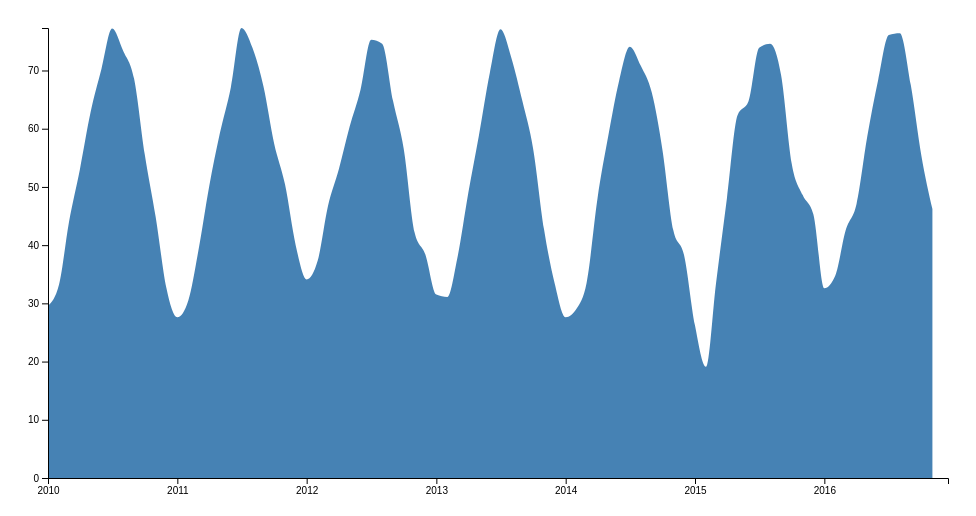
D3 v4 page, settled after 360 driven frames (6 s of simulated time); the page loaded 1 data file(s).


var svg = d3.select("svg"),
    margin = {top: 20, right: 20, bottom: 30, left: 40},
    width = +svg.attr("width") - margin.left - margin.right,
    height = +svg.attr("height") - margin.top - margin.bottom;

var parseDate = d3.timeParse("%b-%Y");

var x = d3.scaleTime().range([0, width]),
    y = d3.scaleLinear().range([height, 0]);

var xAxis = d3.axisBottom(x),
    yAxis = d3.axisLeft(y);

var zoom = d3.zoom()
    .scaleExtent([1, 32])
    .translateExtent([[0, 0], [width, height]])
    .extent([[0, 0], [width, height]])
    .on("zoom", zoomed);

var area = d3.area()
    .curve(d3.curveMonotoneX)
    .x(function(d) { return x(d.Date); })
    .y0(height)
    .y1(function(d) { return y(d.AvgValue); });

svg.append("defs").append("clipPath")
    .attr("id", "clip")
  .append("rect")
    .attr("width", width)
    .attr("height", height);

var g = svg.append("g")
    .attr("transform", "translate(" + margin.left + "," + margin.top + ")");

d3.csv("temperature.csv", function(d){
	d.Date = parseDate(d.Date);
	d.AvgValue = +d.AvgValue;
  	return d;
  }, function(error, data) {
  if (error) throw error;

  x.domain(d3.extent(data, function(d) { return d.Date; }));
  y.domain([0, d3.max(data, function(d) { return d.AvgValue; })]);

  g.append("path")
      .datum(data)
      .attr("class", "area")
      .attr("d", area);

  g.append("g")
      .attr("class", "axis axis--x")
      .attr("transform", "translate(0," + height + ")")
      .call(xAxis);

  g.append("g")
      .attr("class", "axis axis--y")
      .style("text-anchor", "end")
      .text("Temperature (F)")
      .call(yAxis);

  var d0 = new Date(2010, 0, 1),
      d1 = new Date(2016, 11, 15);

  // Gratuitous intro zoom!
  svg.call(zoom).transition()
      .duration(1500)
      .call(zoom.transform, d3.zoomIdentity
          .scale(width / (x(d1) - x(d0)))
          .translate(-x(d0), 0));
});

function zoomed() {
  var t = d3.event.transform, xt = t.rescaleX(x);
  g.select(".area").attr("d", area.x(function(d) { return xt(d.Date); }));
  g.select(".axis--x").call(xAxis.scale(xt));
}


### data: temperature.csv
Date, AvgValue, MaxValue, MinValue, Anomaly
Jan-2010, 29.6, 35.9, 23.3, 0.4
Feb-2010, 33.2, 38.6, 27.7, 2.5
Mar-2010, 43.9, 50.2, 37.6, 5.7
Apr-2010, 53, 61.8, 44.2, 5
May-2010, 62.8, 72, 53.6, 4.5
Jun-2010, 70.3, 78.8, 61.8, 2.5
Jul-2010, 77.2, 85.8, 68.6, 3.7
Aug-2010, 73.4, 81.4, 65.4, 1.5
Sep-2010, 68.6, 76.6, 60.7, 4.1
Oct-2010, 55.6, 63, 48.2, 0.9
Nov-2010, 44.8, 51, 38.5, 0.1
Dec-2010, 32.7, 38.7, 26.6, -1.1
Jan-2011, 27.6, 33.6, 21.6, -1.6
Feb-2011, 30.5, 38.8, 22.2, -0.2
Mar-2011, 38.9, 46.3, 31.5, 0.7
Apr-2011, 50.1, 57.8, 42.4, 2.1
May-2011, 59.2, 66, 52.5, 0.9
Jun-2011, 67.1, 74.1, 60.1, -0.7
Jul-2011, 77.3, 85.7, 68.9, 3.8
Aug-2011, 73.9, 81, 66.8, 2
Sep-2011, 67.3, 74.3, 60.3, 2.8
Oct-2011, 57.5, 64, 51.1, 2.8
Nov-2011, 50.4, 58.5, 42.2, 5.7
Dec-2011, 40, 47.6, 32.4, 6.2
Jan-2012, 34.1, 41.7, 26.6, 4.9
Feb-2012, 37.3, 44.9, 29.8, 6.6
Mar-2012, 46.7, 55.2, 38.1, 8.5
Apr-2012, 53.1, 62.3, 43.9, 5.1
May-2012, 60.3, 66.5, 54, 2
Jun-2012, 66.7, 73.8, 59.7, -1.1
Jul-2012, 75.3, 83.4, 67.3, 1.8
Aug-2012, 74.6, 82.1, 67.2, 2.7
Sep-2012, 64.7, 71.9, 57.5, 0.2
Oct-2012, 56.5, 63.1, 49.8, 1.8
Nov-2012, 42.1, 48.1, 36.1, -2.6
Dec-2012, 38.4, 44.3, 32.5, 4.6
Jan-2013, 31.5, 38.8, 24.3, 2.3
Feb-2013, 31.1, 36.9, 25.4, 0.4
Mar-2013, 37.7, 43.8, 31.6, -0.5
Apr-2013, 48.9, 57.1, 40.7, 0.9
May-2013, 58.8, 67.3, 50.4, 0.5
Jun-2013, 69.6, 78, 61.1, 1.8
Jul-2013, 77.1, 84.8, 69.4, 3.6
Aug-2013, 72.1, 79.8, 64.5, 0.2
Sep-2013, 64.7, 73, 56.3, 0.2
Oct-2013, 56.6, 64.2, 49.1, 1.9
Nov-2013, 42.7, 50.7, 34.8, -2
Dec-2013, 33.4, 40.2, 26.5, -0.4
Jan-2014, 27.6, 35.1, 20, -1.6
Feb-2014, 29.1, 35.7, 22.4, -1.6
Mar-2014, 33.5, 41.7, 25.4, -4.7
Apr-2014, 48.1, 56.1, 40.1, 0.1
May-2014, 58.7, 66.4, 51, 0.4
Jun-2014, 68.3, 76.6, 60.1, 0.5
Jul-2014, 74.1, 82.1, 66, 0.6
Aug-2014, 70.8, 78.4, 63.2, -1.1
Sep-2014, 66.2, 74.2, 58.3, 1.7
Oct-2014, 56.4, 63, 49.7, 1.7
Nov-2014, 42.5, 49.5, 35.5, -2.2
Dec-2014, 38.3, 43.7, 32.8, 4.5
... 23 more rows